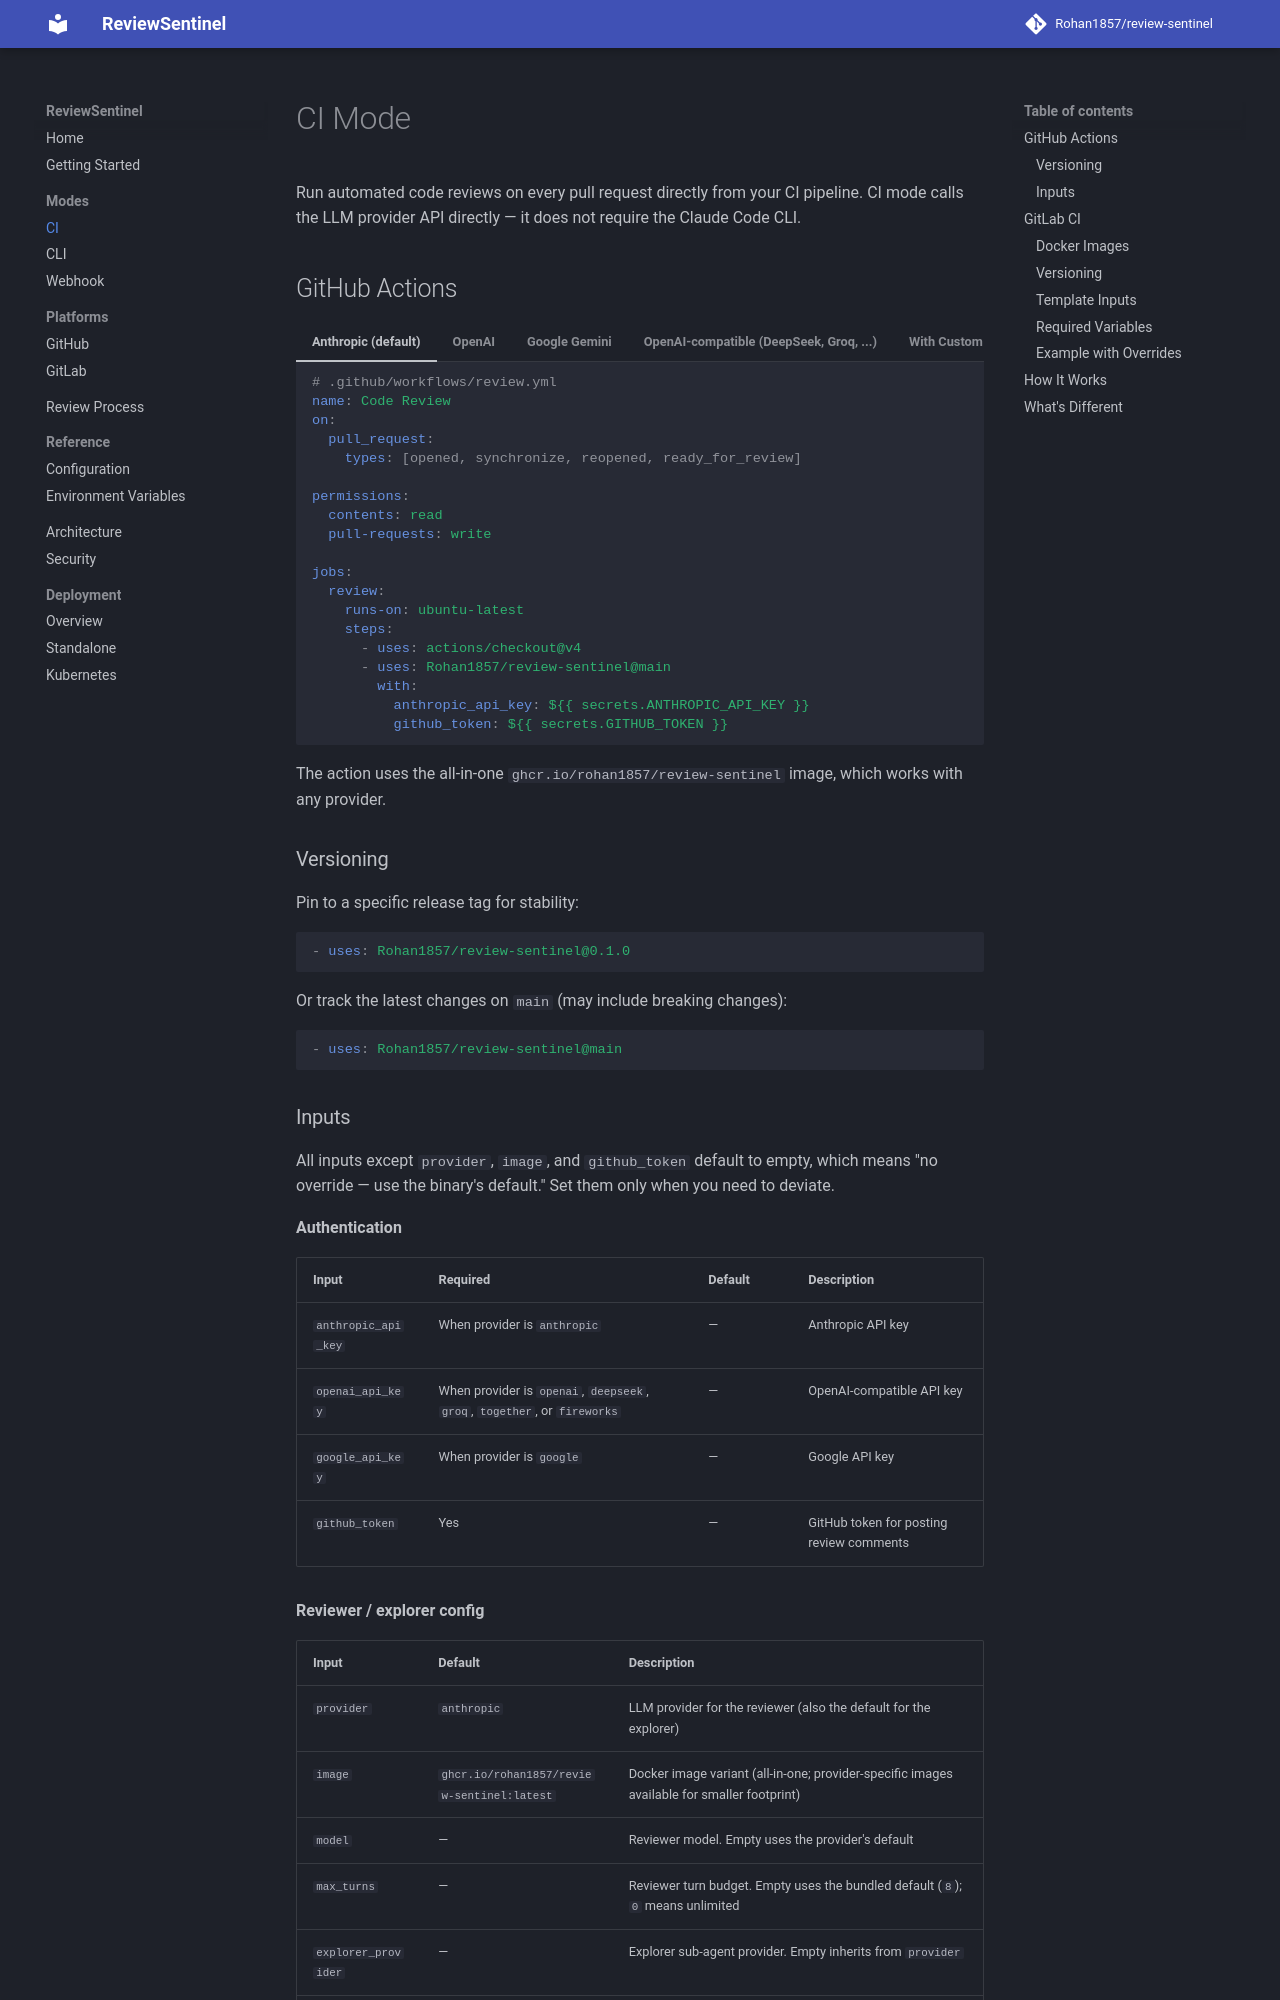

repository: Rohan1857/review-sentinel · page: modes/ci/index.html · generator: mkdocs

# CI Mode

Run automated code reviews on every pull request directly from your CI pipeline. CI mode calls the LLM provider API directly — it does not require the Claude Code CLI.

## GitHub Actions

=== "Anthropic (default)"

    ```yaml
    # .github/workflows/review.yml
    name: Code Review
    on:
      pull_request:
        types: [opened, synchronize, reopened, ready_for_review]

    permissions:
      contents: read
      pull-requests: write

    jobs:
      review:
        runs-on: ubuntu-latest
        steps:
          - uses: actions/checkout@v4
          - uses: Rohan1857/review-sentinel@main
            with:
              anthropic_api_key: ${{ secrets.ANTHROPIC_API_KEY }}
              github_token: ${{ secrets.GITHUB_TOKEN }}
    ```

=== "OpenAI"

    ```yaml
    - uses: Rohan1857/review-sentinel@main
      with:
        openai_api_key: ${{ secrets.OPENAI_API_KEY }}
        github_token: ${{ secrets.GITHUB_TOKEN }}
        provider: openai
        model: gpt-4.1
    ```

=== "Google Gemini"

    ```yaml
    - uses: Rohan1857/review-sentinel@main
      with:
        google_api_key: ${{ secrets.GOOGLE_API_KEY }}
        github_token: ${{ secrets.GITHUB_TOKEN }}
        provider: google
    ```

=== "OpenAI-compatible (DeepSeek, Groq, ...)"

    ```yaml
    - uses: Rohan1857/review-sentinel@main
      with:
        openai_api_key: ${{ secrets.DEEPSEEK_API_KEY }}
        github_token: ${{ secrets.GITHUB_TOKEN }}
        provider: deepseek
    ```

    The `openai_api_key` input is used for all OpenAI-compatible providers. Set the appropriate API key for your provider.

=== "With Custom Options"

    ```yaml
    - uses: Rohan1857/review-sentinel@main
      with:
        anthropic_api_key: ${{ secrets.ANTHROPIC_API_KEY }}
        github_token: ${{ secrets.GITHUB_TOKEN }}
        model: your-preferred-model
        prompt: "focus on security vulnerabilities and SQL injection"
    ```

=== "With Coding Guidelines"

    ```yaml
    - uses: Rohan1857/review-sentinel@main
      with:
        anthropic_api_key: ${{ secrets.ANTHROPIC_API_KEY }}
        github_token: ${{ secrets.GITHUB_TOKEN }}
        coding_guidelines_file: ".review_sentinel/guidelines.md"
    ```

The action uses the all-in-one `ghcr.io/rohan1857/review-sentinel` image, which works with any provider.

### Versioning

Pin to a specific release tag for stability:

```yaml
- uses: Rohan1857/review-sentinel@0.1.0
```

Or track the latest changes on `main` (may include breaking changes):

```yaml
- uses: Rohan1857/review-sentinel@main
```
